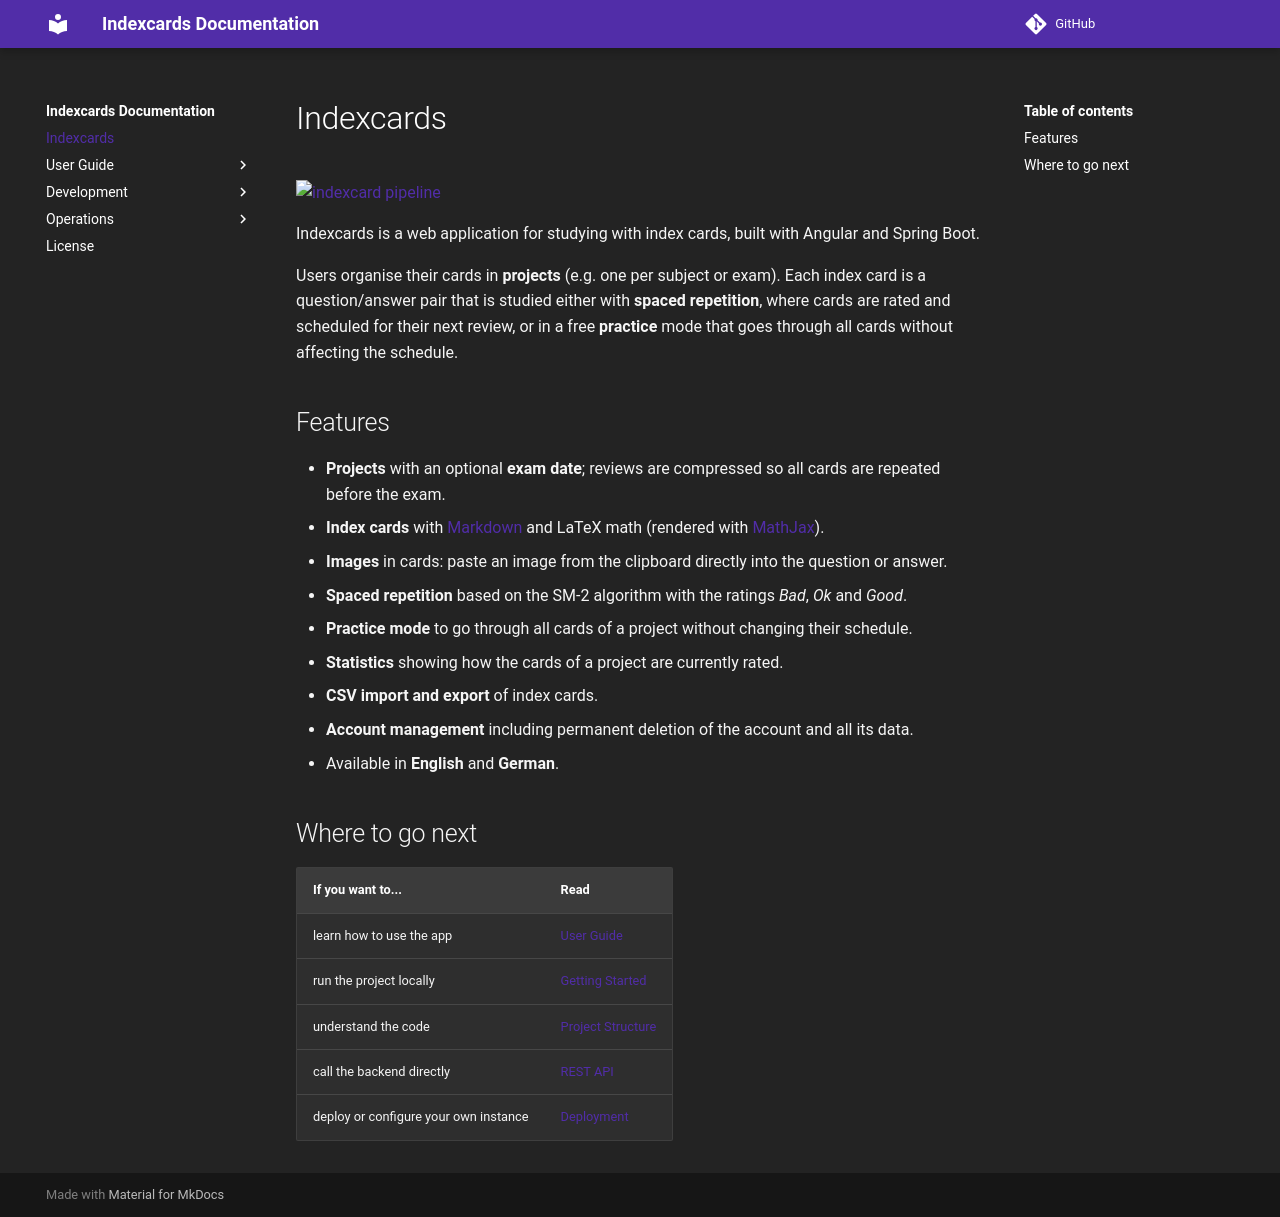

repository: 7ubi/indexcards · page: index.html · generator: mkdocs

# Indexcards

[![indexcard pipeline](https://github.com/7ubi/indexcards/actions/workflows/pipeline.yml/badge.svg)](https://github.com/7ubi/indexcards/actions/workflows/pipeline.yml)



Indexcards is a web Application for index cards for studying made using Angular and Java.

For further documentation go [here](https://documentation.indexcards.7ubi.de/).
